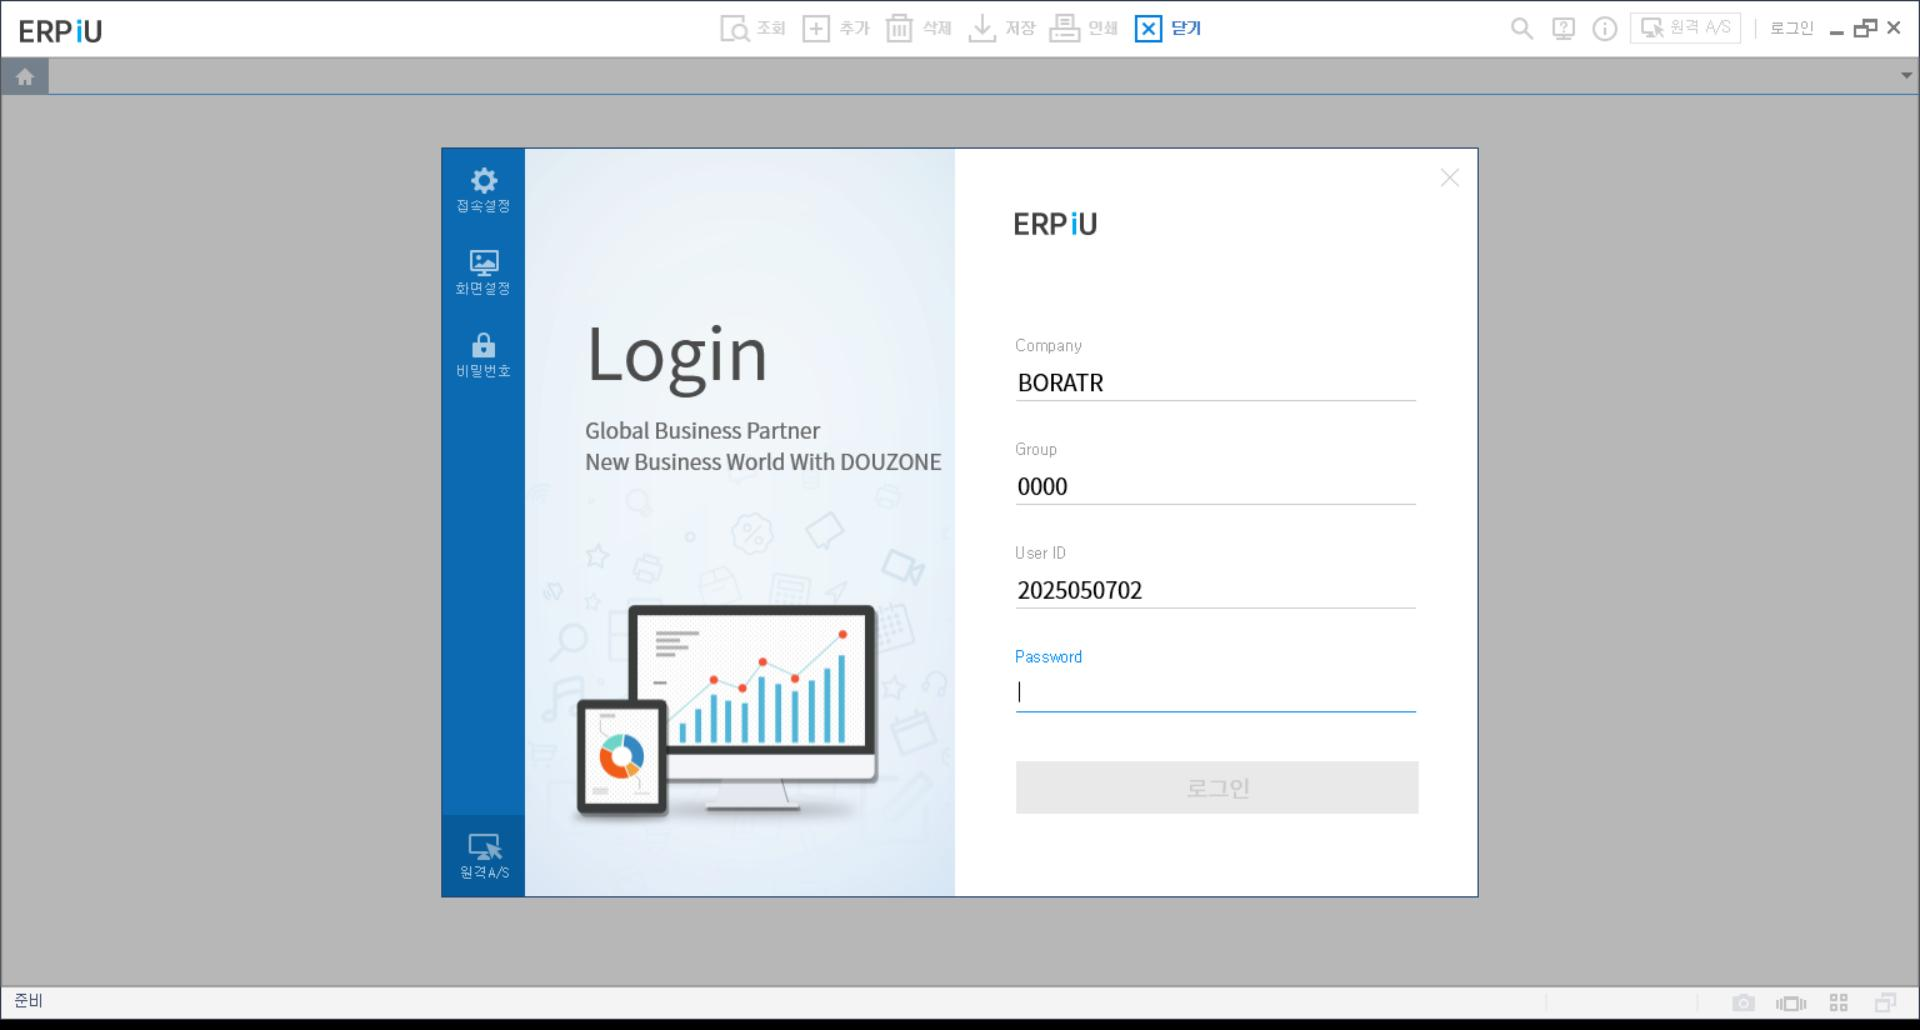
Workflow: Main

Step 1: ERP iU on the element in window 'ERP iU' (neoweb.exe)

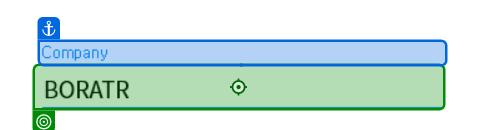
Step 2: type "BORATR" into 'Company' in window 'ERP iU' (neoweb.exe)

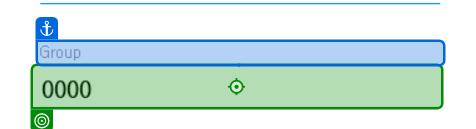
Step 3: type "1000" into the editable text in window 'ERP iU' (neoweb.exe)

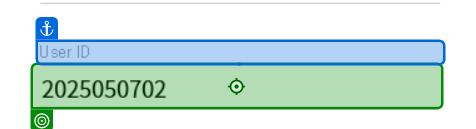
Step 4: type "20220923ed" into the editable text in window 'ERP iU' (neoweb.exe)

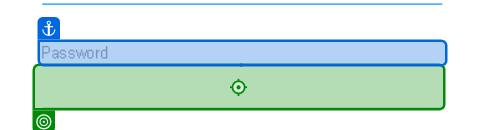
Step 5: type "0801" into 'Password' in window 'ERP iU' (neoweb.exe)

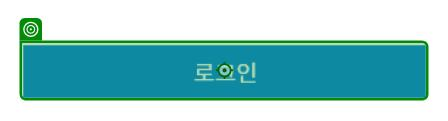
Step 6: click on 'progressbar' in window 'ERP iU' (neoweb.exe)

Step 7: click on 'graphic btn_PopupSearch…' in window 'ERP iU' (neoweb.exe) (no picture)

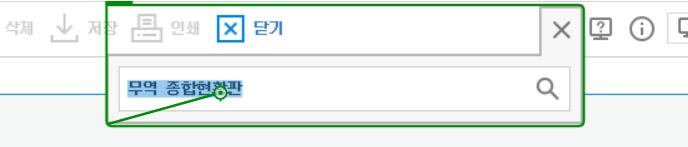
Step 8: type "무역 종합현황판" into '무역 종합현황판'

Step 9: click on the list item 'Duzon.SmartIU.Container.Controls.ResultItem' (neoweb.exe) (no picture)

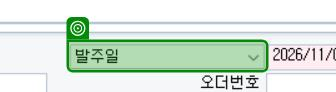
Step 10: select "통관일" in 'cbo_DT_TYPE' in window 'ERP iU' (neoweb.exe)

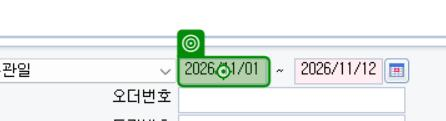
Step 11: type [lastweek] into '_maskBoxStart' in window 'ERP iU' (neoweb.exe)

Step 12: type [yesterday] into '_maskBoxEnd' in window 'ERP iU' (neoweb.exe) (no picture)

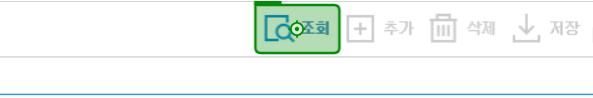
Step 13: click on 'push button btn_Search' in window 'ERP iU' (neoweb.exe)

Step 14: click on the column header 'DT_LIMIT' in window 'ERP iU' (neoweb.exe) (no picture)

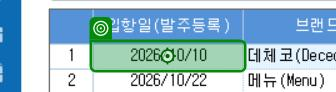
Step 15: click on the cell 'DT_LIMIT' in window 'ERP iU' (neoweb.exe)

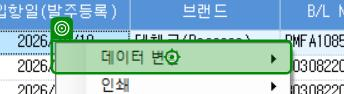
Step 16: click on the menu item '데이터 변환' (neoweb.exe)

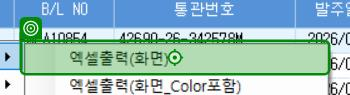
Step 17: click on the menu item '엑셀출력(화면)' (neoweb.exe)

Step 18 [try]: Chrome PDF 마스킹 in window 'PDF 마스킹' (chrome.exe) (no picture)

Step 19: click on the label in window 'PDF 마스킹' (chrome.exe) (no picture)

Step 20: click on the text box in window 'PDF 마스킹' (chrome.exe) (no picture)

Step 21: type [currentItem ] in window '열기' (chrome.exe) (no picture)

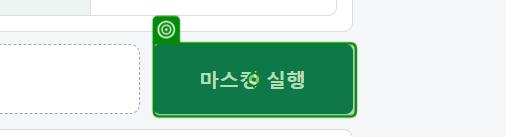
Step 22: click on the button in window 'PDF 마스킹' (chrome.exe)

Step 23: click on the link '결과 PDF' in window 'PDF 마스킹' (chrome.exe) (no picture)

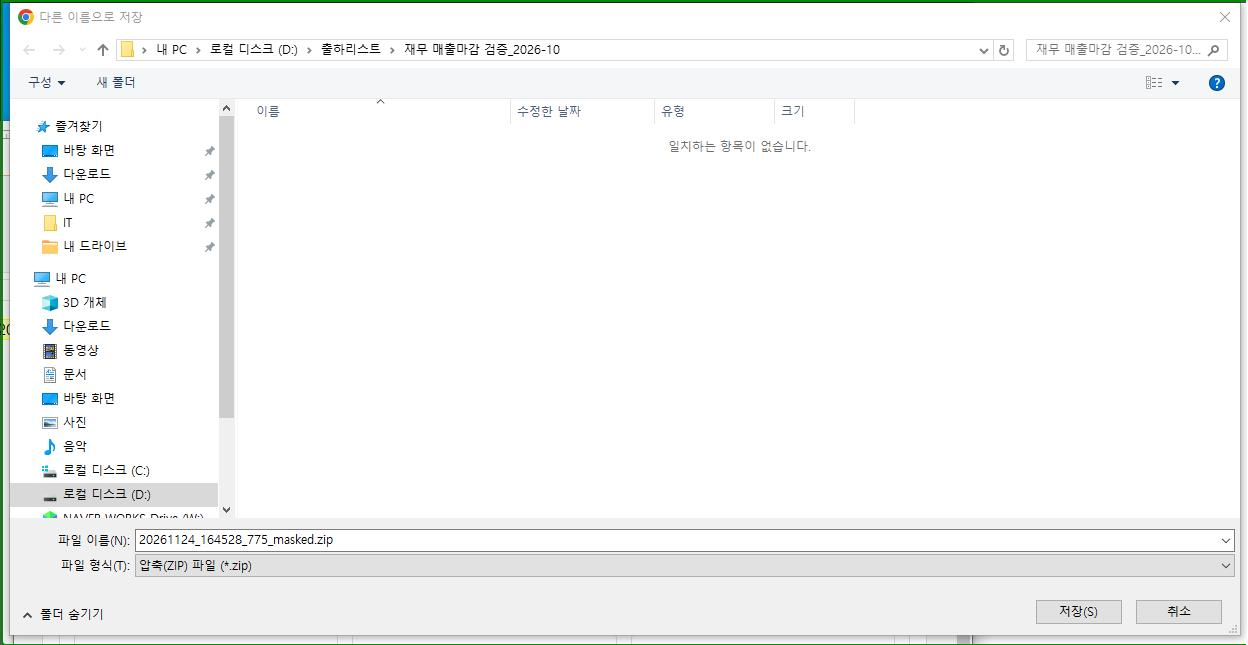
Step 24: check '다른 이름으로 저장'

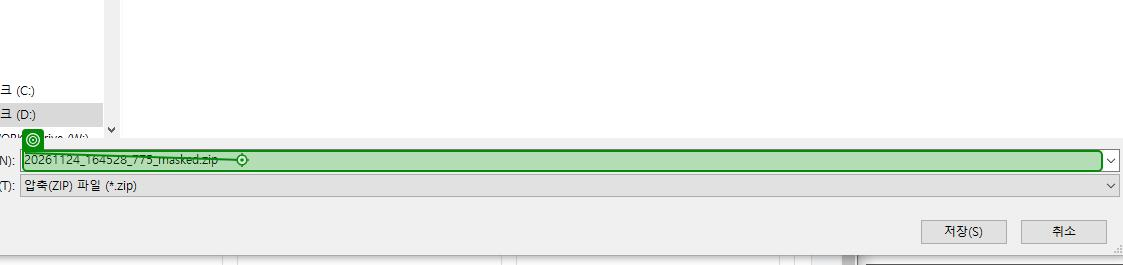
Step 25: type [maskedPath] into '다른 이름으로 저장(1)' in window '다른 이름으로 저장' (chrome.exe)

Step 26: click on '저장(S)' in window '다른 이름으로 저장' (chrome.exe) (no picture)

Step 27: check '다른 이름으로 저장 확인' (no picture)

Step 28: click on the button '예(Y)' in window '다른 이름으로 저장 확인' (chrome.exe) (no picture)

Step 29: click on the element '수입신고확인증' in window 'PDF 마스킹' (chrome.exe) (no picture)

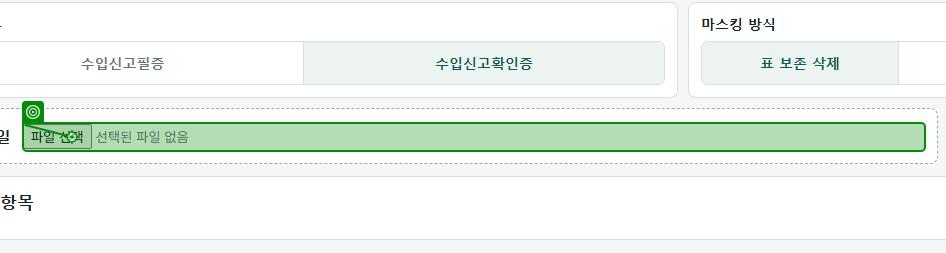
Step 30: click on the text box in window 'PDF 마스킹' (chrome.exe)

Step 31: type [currentItem] into 'Edit(1)' in window '열기' (chrome.exe) (no picture)

Step 32: click on the button in window 'PDF 마스킹' (chrome.exe) (same screen as step 22)

Step 33: click on the link '결과 PDF' in window 'PDF 마스킹' (chrome.exe) (no picture)

Step 34: check '다른 이름으로 저장' (same screen as step 24)
